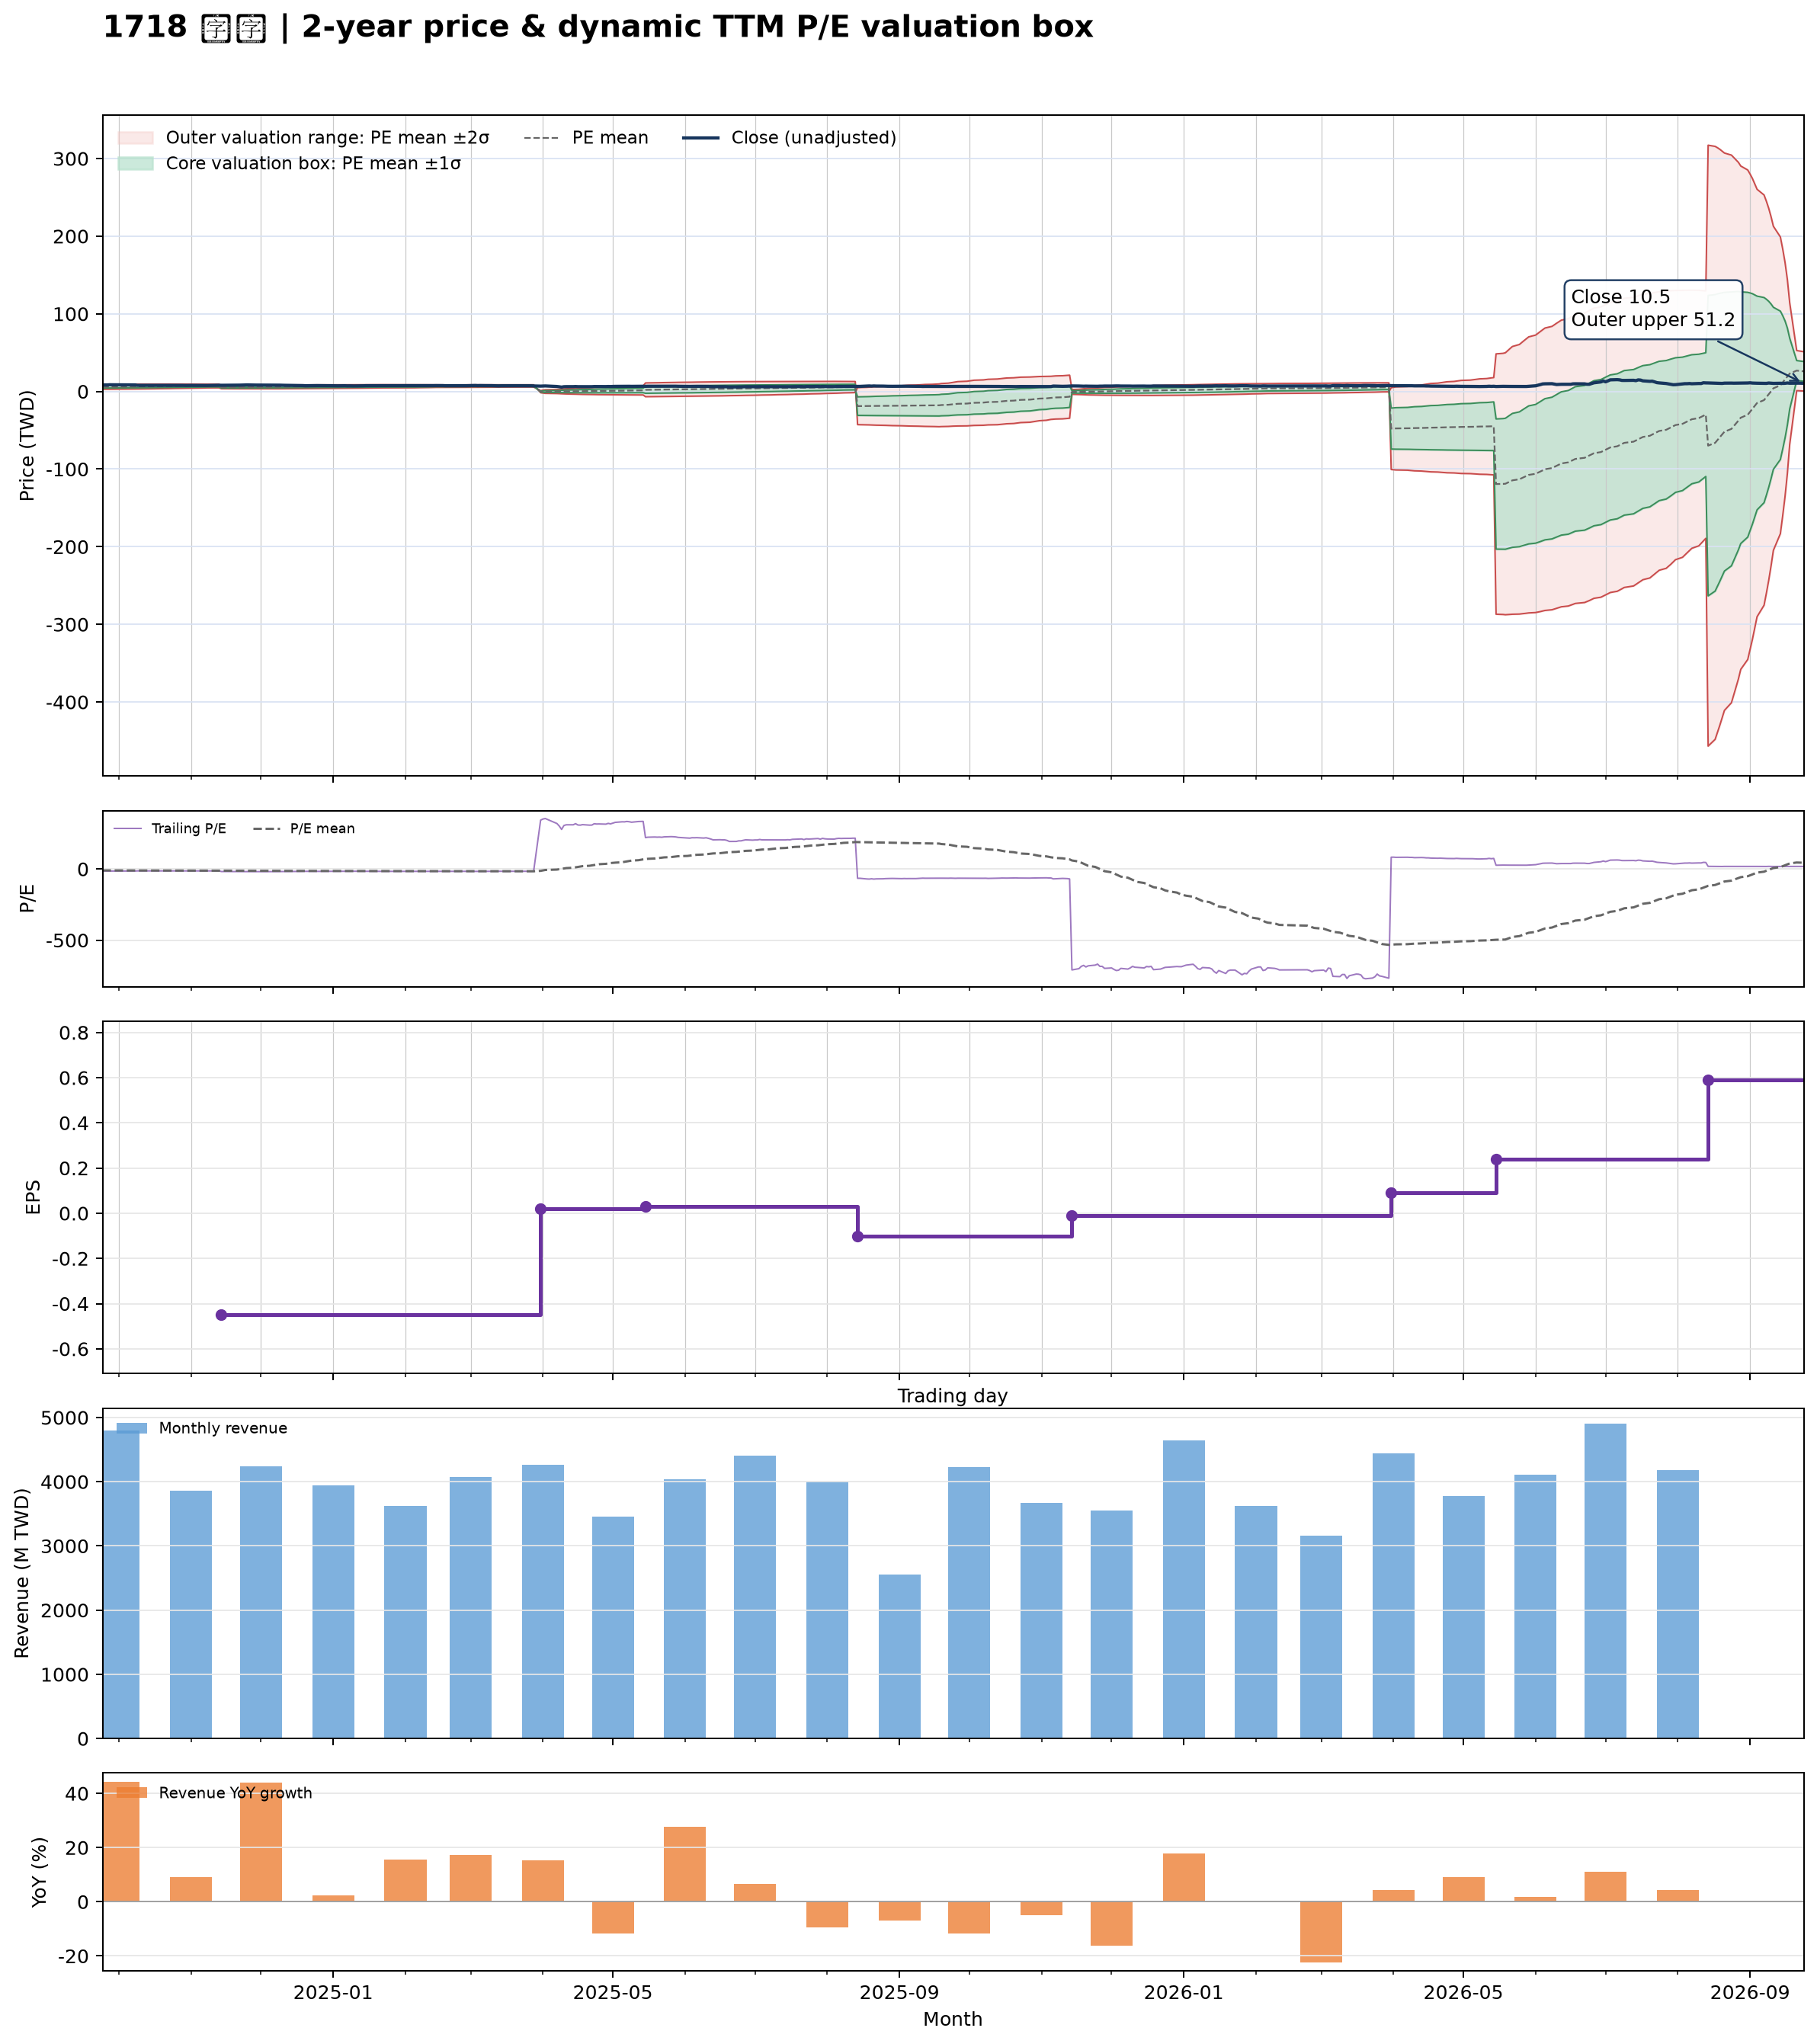

The data file committed next to this chart (first rows):
date, close, available_date, period_end, ttm_eps, pe, pe_mean, pe_std, price_m2, price_m1, price_mean, price_p1, price_p2, forward_eps, forward_pe, forward_pe_mean, forward_pe_std, forward_price_m2, forward_price_m1, forward_price_mean, forward_price_p1, forward_price_p2
2024-09-24, 8.37, 2024-08-14, 2024-06-30, -0.59, -14.19, -10, 2.632, 9.008, 7.455, 5.901, 4.348, 2.795, , , , , , , , , 
2024-09-25, 8.33, 2024-08-14, 2024-06-30, -0.59, -14.12, -10.07, 2.636, 9.05, 7.495, 5.94, 4.385, 2.83, , , , , , , , , 
2024-09-26, 8.33, 2024-08-14, 2024-06-30, -0.59, -14.12, -10.13, 2.637, 9.091, 7.535, 5.979, 4.424, 2.868, , , , , , , , , 
2024-09-27, 8.58, 2024-08-14, 2024-06-30, -0.59, -14.54, -10.2, 2.642, 9.138, 7.579, 6.021, 4.462, 2.903, , , , , , , , , 
2024-09-30, 8.53, 2024-08-14, 2024-06-30, -0.59, -14.46, -10.27, 2.644, 9.181, 7.621, 6.061, 4.501, 2.941, , , , , , , , , 
2024-10-01, 8.45, 2024-08-14, 2024-06-30, -0.59, -14.32, -10.34, 2.645, 9.221, 7.661, 6.1, 4.54, 2.98, , , , , , , , , 
2024-10-04, 8.38, 2024-08-14, 2024-06-30, -0.59, -14.2, -10.41, 2.642, 9.257, 7.698, 6.139, 4.58, 3.022, , , , , , , , , 
2024-10-07, 8.42, 2024-08-14, 2024-06-30, -0.59, -14.27, -10.47, 2.638, 9.291, 7.735, 6.179, 4.622, 3.066, , , , , , , , , 
2024-10-08, 8.38, 2024-08-14, 2024-06-30, -0.59, -14.2, -10.54, 2.63, 9.321, 7.77, 6.218, 4.666, 3.114, , , , , , , , , 
2024-10-09, 7.88, 2024-08-14, 2024-06-30, -0.59, -13.36, -10.6, 2.613, 9.336, 7.794, 6.253, 4.711, 3.17, , , , , , , , , 
2024-10-11, 7.88, 2024-08-14, 2024-06-30, -0.59, -13.36, -10.66, 2.592, 9.347, 7.818, 6.288, 4.759, 3.23, , , , , , , , , 
2024-10-14, 7.89, 2024-08-14, 2024-06-30, -0.59, -13.37, -10.72, 2.57, 9.356, 7.84, 6.324, 4.808, 3.291, , , , , , , , , 
2024-10-15, 7.85, 2024-08-14, 2024-06-30, -0.59, -13.31, -10.78, 2.547, 9.364, 7.861, 6.359, 4.856, 3.353, , , , , , , , , 
2024-10-16, 7.84, 2024-08-14, 2024-06-30, -0.59, -13.29, -10.84, 2.521, 9.368, 7.881, 6.394, 4.907, 3.419, , , , , , , , , 
2024-10-17, 7.91, 2024-08-14, 2024-06-30, -0.59, -13.41, -10.9, 2.496, 9.375, 7.902, 6.429, 4.956, 3.483, , , , , , , , , 
2024-10-18, 7.91, 2024-08-14, 2024-06-30, -0.59, -13.41, -10.96, 2.47, 9.379, 7.921, 6.464, 5.006, 3.549, , , , , , , , , 
2024-10-21, 7.89, 2024-08-14, 2024-06-30, -0.59, -13.37, -11.02, 2.442, 9.38, 7.94, 6.499, 5.058, 3.618, , , , , , , , , 
2024-10-22, 7.86, 2024-08-14, 2024-06-30, -0.59, -13.32, -11.07, 2.411, 9.379, 7.956, 6.534, 5.111, 3.689, , , , , , , , , 
2024-10-23, 7.82, 2024-08-14, 2024-06-30, -0.59, -13.25, -11.13, 2.378, 9.374, 7.971, 6.568, 5.165, 3.762, , , , , , , , , 
2024-10-24, 7.84, 2024-08-14, 2024-06-30, -0.59, -13.29, -11.19, 2.348, 9.372, 7.987, 6.601, 5.216, 3.83, , , , , , , , , 
2024-10-25, 7.81, 2024-08-14, 2024-06-30, -0.59, -13.24, -11.24, 2.315, 9.367, 8.001, 6.634, 5.268, 3.902, , , , , , , , , 
2024-10-28, 7.82, 2024-08-14, 2024-06-30, -0.59, -13.25, -11.3, 2.283, 9.361, 8.014, 6.667, 5.32, 3.973, , , , , , , , , 
2024-10-29, 7.76, 2024-08-14, 2024-06-30, -0.59, -13.15, -11.35, 2.248, 9.351, 8.025, 6.699, 5.373, 4.047, , , , , , , , , 
2024-10-30, 7.73, 2024-08-14, 2024-06-30, -0.59, -13.1, -11.41, 2.21, 9.339, 8.035, 6.731, 5.428, 4.124, , , , , , , , , 
2024-11-01, 7.81, 2024-08-14, 2024-06-30, -0.59, -13.24, -11.46, 2.17, 9.325, 8.045, 6.764, 5.484, 4.204, , , , , , , , , 
2024-11-04, 7.77, 2024-08-14, 2024-06-30, -0.59, -13.17, -11.52, 2.127, 9.307, 8.052, 6.797, 5.542, 4.287, , , , , , , , , 
2024-11-05, 7.75, 2024-08-14, 2024-06-30, -0.59, -13.14, -11.58, 2.082, 9.286, 8.058, 6.829, 5.601, 4.373, , , , , , , , , 
2024-11-06, 7.72, 2024-08-14, 2024-06-30, -0.59, -13.08, -11.63, 2.038, 9.265, 8.063, 6.861, 5.658, 4.456, , , , , , , , , 
2024-11-07, 7.82, 2024-08-14, 2024-06-30, -0.59, -13.25, -11.68, 1.994, 9.246, 8.069, 6.892, 5.716, 4.539, , , , , , , , , 
2024-11-08, 7.71, 2024-08-14, 2024-06-30, -0.59, -13.07, -11.73, 1.947, 9.221, 8.072, 6.923, 5.774, 4.626, , , , , , , , , 
2024-11-11, 7.89, 2024-08-14, 2024-06-30, -0.59, -13.37, -11.76, 1.943, 9.235, 8.088, 6.941, 5.795, 4.648, , , , , , , , , 
2024-11-12, 8, 2024-08-14, 2024-06-30, -0.59, -13.56, -11.8, 1.942, 9.251, 8.105, 6.96, 5.814, 4.669, , , , , , , , , 
2024-11-13, 8, 2024-08-14, 2024-06-30, -0.59, -13.56, -11.83, 1.94, 9.267, 8.123, 6.978, 5.833, 4.689, , , , , , , , , 
2024-11-14, 7.93, 2024-11-14, 2024-09-30, -0.45, -17.62, -11.89, 2.002, 7.153, 6.252, 5.351, 4.45, 3.549, , , , , , , , , 
2024-11-15, 7.97, 2024-11-14, 2024-09-30, -0.45, -17.71, -11.96, 2.06, 7.236, 6.309, 5.382, 4.455, 3.527, , , , , , , , , 
2024-11-18, 8.04, 2024-11-14, 2024-09-30, -0.45, -17.87, -12.03, 2.118, 7.319, 6.366, 5.413, 4.459, 3.506, , , , , , , , , 
2024-11-19, 8.09, 2024-11-14, 2024-09-30, -0.45, -17.98, -12.1, 2.173, 7.401, 6.423, 5.445, 4.467, 3.489, , , , , , , , , 
2024-11-20, 8.07, 2024-11-14, 2024-09-30, -0.45, -17.93, -12.17, 2.223, 7.478, 6.477, 5.477, 4.476, 3.476, , , , , , , , , 
2024-11-21, 8.05, 2024-11-14, 2024-09-30, -0.45, -17.89, -12.24, 2.268, 7.55, 6.53, 5.509, 4.488, 3.467, , , , , , , , , 
2024-11-22, 8.12, 2024-11-14, 2024-09-30, -0.45, -18.04, -12.31, 2.318, 7.626, 6.583, 5.54, 4.497, 3.454, , , , , , , , , 
2024-11-25, 8.38, 2024-11-14, 2024-09-30, -0.45, -18.62, -12.39, 2.375, 7.711, 6.642, 5.574, 4.505, 3.436, , , , , , , , , 
2024-11-26, 8.33, 2024-11-14, 2024-09-30, -0.45, -18.51, -12.46, 2.426, 7.791, 6.699, 5.607, 4.515, 3.423, , , , , , , , , 
2024-11-27, 8.28, 2024-11-14, 2024-09-30, -0.45, -18.4, -12.53, 2.474, 7.866, 6.752, 5.639, 4.525, 3.412, , , , , , , , , 
2024-11-28, 8.23, 2024-11-14, 2024-09-30, -0.45, -18.29, -12.6, 2.516, 7.935, 6.803, 5.671, 4.538, 3.406, , , , , , , , , 
2024-11-29, 8.19, 2024-11-14, 2024-09-30, -0.45, -18.2, -12.67, 2.553, 8, 6.852, 5.703, 4.554, 3.405, , , , , , , , , 
2024-12-02, 8.18, 2024-11-14, 2024-09-30, -0.45, -18.18, -12.74, 2.586, 8.062, 6.899, 5.735, 4.571, 3.408, , , , , , , , , 
2024-12-03, 8.23, 2024-11-14, 2024-09-30, -0.45, -18.29, -12.82, 2.617, 8.124, 6.946, 5.768, 4.59, 3.412, , , , , , , , , 
2024-12-04, 8.26, 2024-11-14, 2024-09-30, -0.45, -18.36, -12.89, 2.649, 8.185, 6.993, 5.801, 4.609, 3.417, , , , , , , , , 
2024-12-05, 8.09, 2024-11-14, 2024-09-30, -0.45, -17.98, -12.96, 2.671, 8.236, 7.034, 5.833, 4.631, 3.429, , , , , , , , , 
2024-12-06, 8.13, 2024-11-14, 2024-09-30, -0.45, -18.07, -13.03, 2.691, 8.287, 7.076, 5.865, 4.654, 3.443, , , , , , , , , 
2024-12-09, 8.07, 2024-11-14, 2024-09-30, -0.45, -17.93, -13.1, 2.708, 8.334, 7.115, 5.897, 4.678, 3.46, , , , , , , , , 
2024-12-10, 7.96, 2024-11-14, 2024-09-30, -0.45, -17.69, -13.17, 2.719, 8.375, 7.151, 5.927, 4.704, 3.48, , , , , , , , , 
2024-12-11, 7.91, 2024-11-14, 2024-09-30, -0.45, -17.58, -13.24, 2.728, 8.413, 7.185, 5.958, 4.73, 3.502, , , , , , , , , 
2024-12-12, 7.86, 2024-11-14, 2024-09-30, -0.45, -17.47, -13.31, 2.734, 8.447, 7.217, 5.987, 4.757, 3.527, , , , , , , , , 
2024-12-13, 7.74, 2024-11-14, 2024-09-30, -0.45, -17.2, -13.37, 2.734, 8.477, 7.246, 6.016, 4.785, 3.555, , , , , , , , , 
2024-12-16, 7.68, 2024-11-14, 2024-09-30, -0.45, -17.07, -13.43, 2.732, 8.503, 7.274, 6.044, 4.815, 3.585, , , , , , , , , 
2024-12-17, 7.65, 2024-11-14, 2024-09-30, -0.45, -17, -13.49, 2.73, 8.528, 7.3, 6.072, 4.843, 3.615, , , , , , , , , 
2024-12-18, 7.64, 2024-11-14, 2024-09-30, -0.45, -16.98, -13.55, 2.726, 8.552, 7.325, 6.099, 4.872, 3.646, , , , , , , , , 
2024-12-19, 7.54, 2024-11-14, 2024-09-30, -0.45, -16.76, -13.61, 2.718, 8.571, 7.348, 6.125, 4.902, 3.679, , , , , , , , , 
2024-12-20, 7.34, 2024-11-14, 2024-09-30, -0.45, -16.31, -13.67, 2.704, 8.584, 7.367, 6.15, 4.934, 3.717, , , , , , , , , 
... 427 more rows
